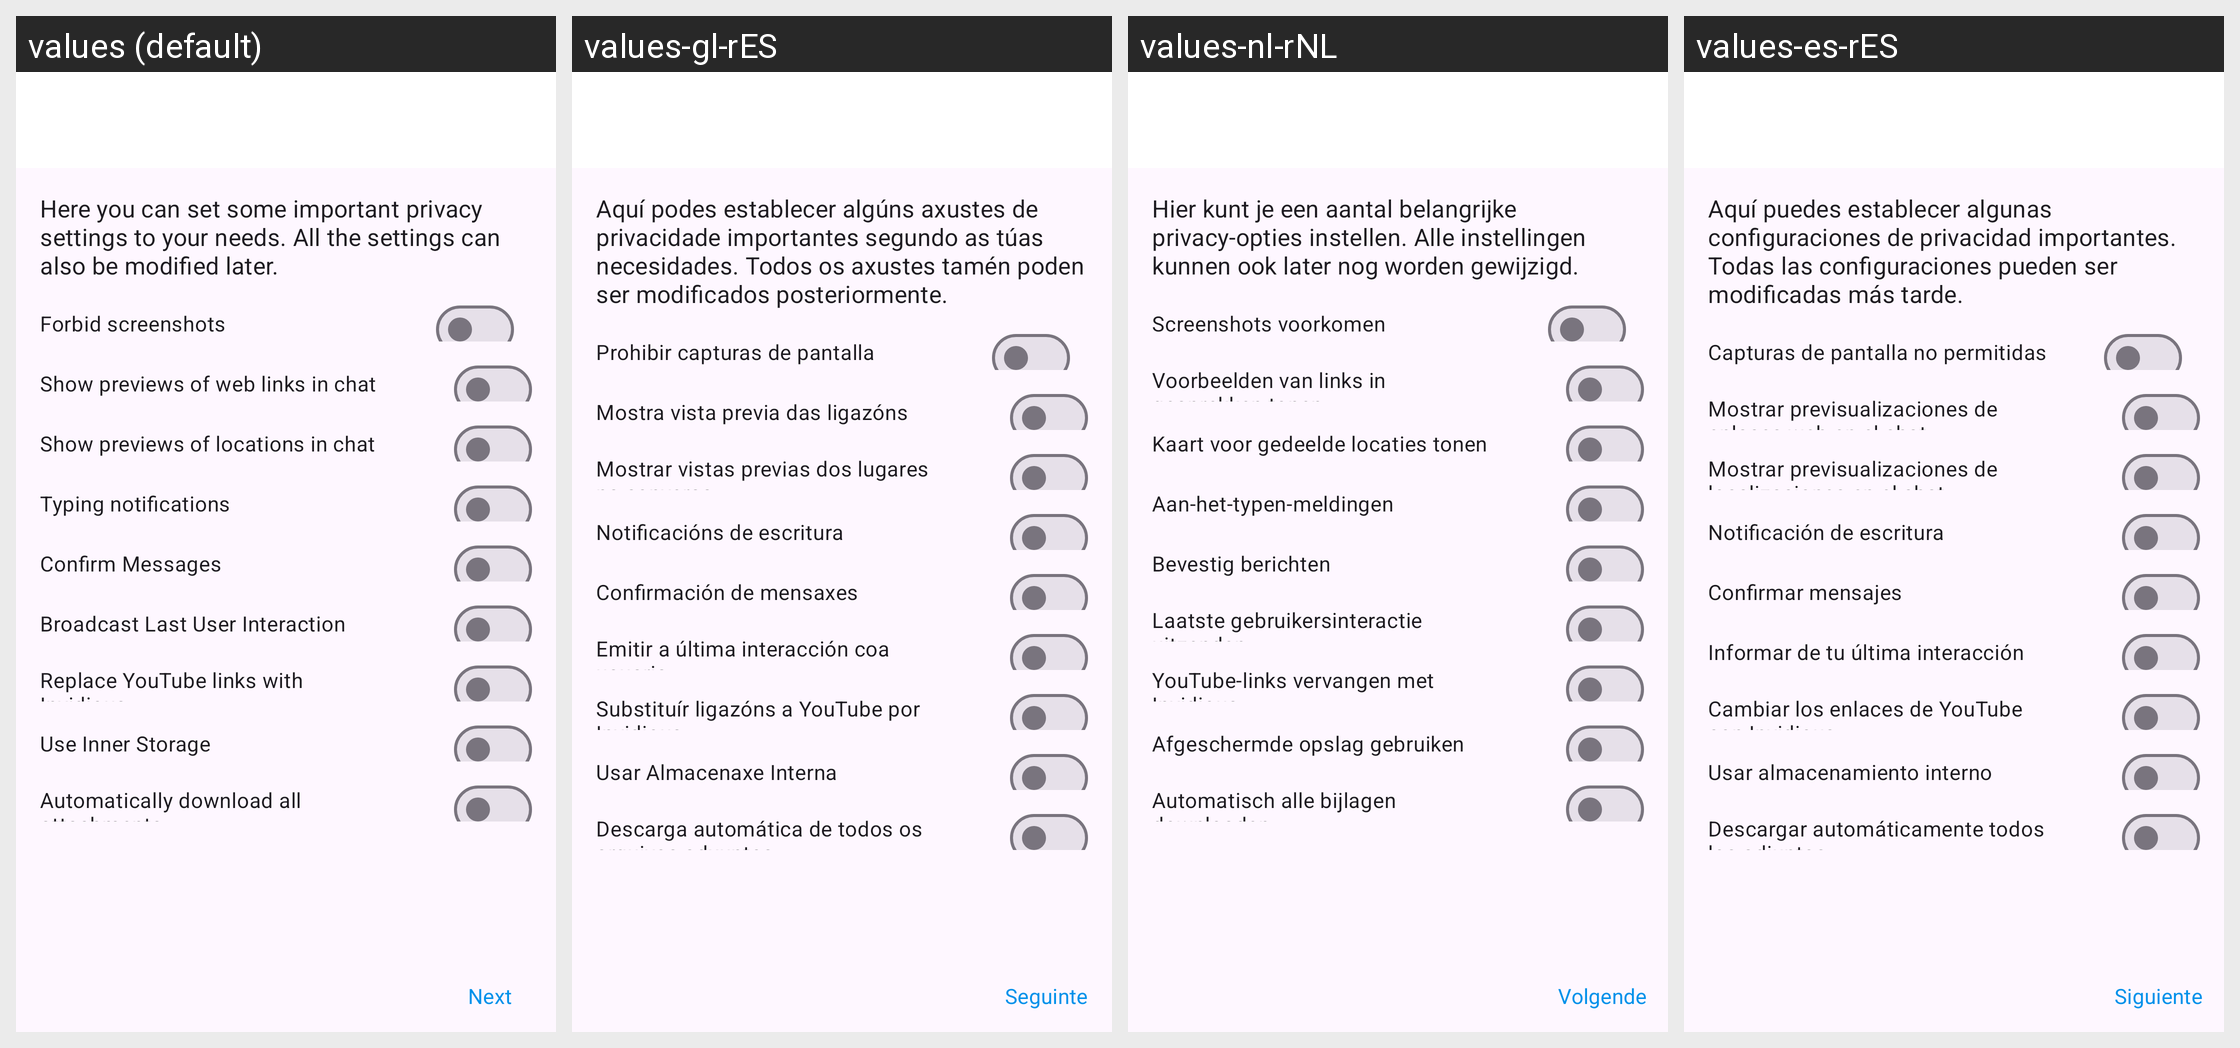

Here is an Android app screen in its default locale and in the app's own translations. Write out the translated-string differences for the strings that appear on this screen.
Android screen res/layout/activity_set_settings.xml rendered under 4 locales, left to right: values (default), values-gl-rES, values-nl-rNL, values-es-rES. Device: Nexus 5 (rendered at 1080×1920; each locale shown at half size, 540×960, under a caption strip naming it); theme ConversationsTheme.
Other locales in the repository, not shown: values-ar-rSA, values-az-rAZ, values-bg-rBG, values-ca-rES, values-ceb-rPH, values-cs-rCZ, values-de-rDE, values-el-rGR, values-eu-rES, values-fil-rPH, values-fr-rFR, values-in-rID, values-it-rIT, values-ja-rJP, values-kn-rIN, values-pl-rPL, values-pt-rBR, values-pt-rPT, values-ro-rRO, values-ru-rRU, values-sv-rSE, values-th-rTH, values-tl-rPH, values-tr-rTR, values-uk-rUA, values-zh-rCN, values-zh-rTW.
Strings drawn on this screen, with the default value and each locale's value (text and hints the layout hard-codes, and strings that could not be matched under every locale, appear in the picture but are not listed):

set_settings_intro
  values: Here you can set some important privacy settings to your needs. All the settings can also be modified later.
  values-gl-rES: Aquí podes establecer algúns axustes de privacidade importantes segundo as túas necesidades. Todos os axustes tamén poden ser modificados posteriormente.
  values-nl-rNL: Hier kunt je een aantal belangrijke privacy-opties instellen. Alle instellingen kunnen ook later nog worden gewijzigd.
  values-es-rES: Aquí puedes establecer algunas configuraciones de privacidad importantes. Todas las configuraciones pueden ser modificadas más tarde.

pref_screen_security
  values: Forbid screenshots
  values-gl-rES: Prohibir capturas de pantalla
  values-nl-rNL: Screenshots voorkomen
  values-es-rES: Capturas de pantalla no permitidas

pref_show_links_inside
  values: Show previews of web links in chat
  values-gl-rES: Mostra vista previa das ligazóns
  values-nl-rNL: Voorbeelden van links in gesprekken tonen
  values-es-rES: Mostrar previsualizaciones de enlaces web en el chat

pref_show_mappreview_inside
  values: Show previews of locations in chat
  values-gl-rES: Mostrar vistas previas dos lugares na conversa
  values-nl-rNL: Kaart voor gedeelde locaties tonen
  values-es-rES: Mostrar previsualizaciones de localizaciones en el chat

pref_chat_states
  values: Typing notifications
  values-gl-rES: Notificacións de escritura
  values-nl-rNL: Aan-het-typen-meldingen
  values-es-rES: Notificación de escritura

pref_confirm_messages
  values: Confirm Messages
  values-gl-rES: Confirmación de mensaxes
  values-nl-rNL: Bevestig berichten
  values-es-rES: Confirmar mensajes

pref_broadcast_last_activity
  values: Broadcast Last User Interaction
  values-gl-rES: Emitir a última interacción coa usuaria
  values-nl-rNL: Laatste gebruikersinteractie uitzenden
  values-es-rES: Informar de tu última interacción

pref_use_invidious
  values: Replace YouTube links with Invidious
  values-gl-rES: Substituír ligazóns a YouTube por Invidious
  values-nl-rNL: YouTube-links vervangen met Invidious
  values-es-rES: Cambiar los enlaces de YouTube con Invidious

using_inner_storage
  values: Use Inner Storage
  values-gl-rES: Usar Almacenaxe Interna
  values-nl-rNL: Afgeschermde opslag gebruiken
  values-es-rES: Usar almacenamiento interno

pref_easy_downloader
  values: Automatically download all attachments
  values-gl-rES: Descarga automática de todos os arquivos adxuntos
  values-nl-rNL: Automatisch alle bijlagen downloaden
  values-es-rES: Descargar automáticamente todos los adjuntos

next
  values: Next
  values-gl-rES: Seguinte
  values-nl-rNL: Volgende
  values-es-rES: Siguiente
